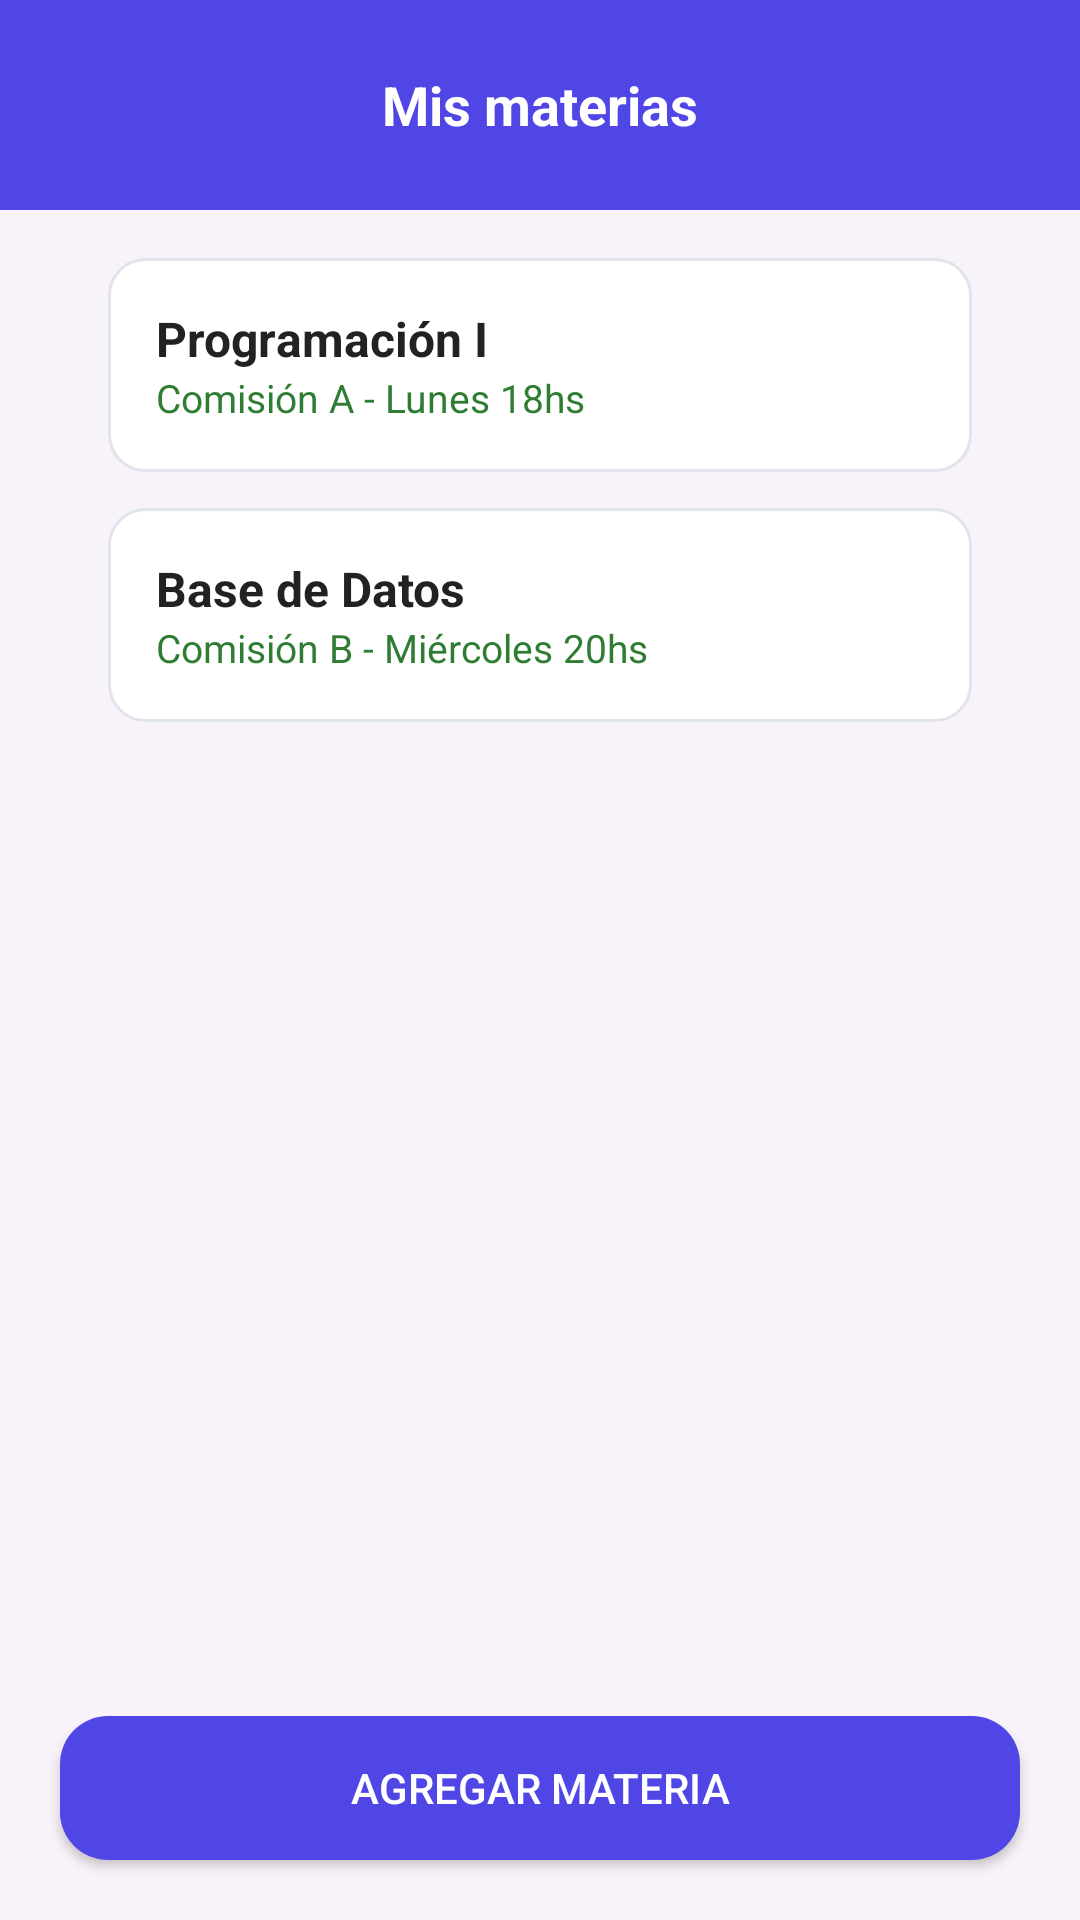

Layout XML and referenced resources for this Android screen:
<!-- AndroidManifest.xml: application theme Theme.AppCampus -->
<!-- res/layout/activity_materias.xml -->
<androidx.constraintlayout.widget.ConstraintLayout
    android:id="@+id/main"
    xmlns:android="http://schemas.android.com/apk/res/android"
    xmlns:app="http://schemas.android.com/apk/res-auto"
    android:layout_width="match_parent"
    android:layout_height="match_parent"
    android:background="@color/colorBackground">

    <TextView
        android:id="@+id/txtTitulo"
        android:layout_width="0dp"
        android:layout_height="70dp"
        android:background="@color/colorPrimary"
        android:gravity="center"
        android:text="@string/titulo_materia"
        android:textColor="@color/textWhite"
        android:textSize="18sp"
        android:textStyle="bold"
        app:layout_constraintTop_toTopOf="parent"
        app:layout_constraintStart_toStartOf="parent"
        app:layout_constraintEnd_toEndOf="parent" />

    <ScrollView
        android:id="@+id/scrollMaterias"
        android:layout_width="0dp"
        android:layout_height="0dp"
        android:layout_marginStart="@dimen/margin_screen"
        android:layout_marginEnd="@dimen/margin_screen"
        android:layout_marginBottom="@dimen/margin_between_cards"
        android:fillViewport="true"
        app:layout_constraintTop_toBottomOf="@id/txtTitulo"
        app:layout_constraintBottom_toTopOf="@id/btnAgregar"
        app:layout_constraintStart_toStartOf="parent"
        app:layout_constraintEnd_toEndOf="parent">

        <LinearLayout
            android:id="@+id/layoutListaMaterias"
            android:layout_width="match_parent"
            android:layout_height="wrap_content"
            android:orientation="vertical"
            android:padding="16dp">

            <LinearLayout
                android:layout_width="match_parent"
                android:layout_height="wrap_content"
                android:layout_marginBottom="@dimen/margin_between_cards"
                android:background="@drawable/bg_card"
                android:orientation="vertical"
                android:padding="@dimen/padding_card">

                <TextView
                    android:layout_width="131dp"
                    android:layout_height="wrap_content"
                    android:text="@string/materia_i"
                    android:textColor="@color/textPrimary"
                    android:textSize="16sp"
                    android:textStyle="bold" />

                <TextView
                    android:layout_width="wrap_content"
                    android:layout_height="wrap_content"
                    android:text="@string/prog_info"
                    android:textColor="@color/colorSuccess"
                    android:textSize="13sp" />

            </LinearLayout>

            <LinearLayout
                android:layout_width="match_parent"
                android:layout_height="wrap_content"
                android:layout_marginBottom="@dimen/margin_between_cards"
                android:background="@drawable/bg_card"
                android:orientation="vertical"
                android:padding="@dimen/padding_card">

                <TextView
                    android:layout_width="131dp"
                    android:layout_height="wrap_content"
                    android:text="@string/materia_ii"
                    android:textSize="16sp"
                    android:textStyle="bold"
                    android:textColor="@color/textPrimary"/>

                <TextView
                    android:layout_width="wrap_content"
                    android:layout_height="wrap_content"
                    android:text="@string/db_info"
                    android:textSize="13sp"
                    android:textColor="@color/colorSuccess"/>

            </LinearLayout>

        </LinearLayout>

    </ScrollView>

    <Button
        android:id="@+id/btnAgregar"
        android:layout_width="0dp"
        android:layout_height="wrap_content"
        android:layout_marginStart="@dimen/margin_screen"
        android:layout_marginEnd="@dimen/margin_screen"
        android:layout_marginBottom="@dimen/margin_button_bottom"
        android:background="@drawable/bg_button"
        android:text="@string/agregar_materia"
        android:textColor="@color/colorTextButton"
        app:layout_constraintBottom_toBottomOf="parent"
        app:layout_constraintStart_toStartOf="parent"
        app:layout_constraintEnd_toEndOf="parent"/>

</androidx.constraintlayout.widget.ConstraintLayout>
<!-- resources referenced by this layout -->
<resources>
  <color name="colorBackground">#F8F3FA</color>
  <color name="colorPrimary">#4F46E5</color>
  <color name="colorSuccess">#2E7D32</color>
  <color name="colorTextButton">#FFFFFF</color>
  <color name="textPrimary">#222222</color>
  <color name="textWhite">#FFFFFF</color>
  <dimen name="margin_between_cards">12dp</dimen>
  <dimen name="margin_button_bottom">20dp</dimen>
  <dimen name="margin_screen">20dp</dimen>
  <dimen name="padding_card">16dp</dimen>
  <!-- drawable bg_button (drawable) -->
  <?xml version="1.0" encoding="utf-8"?>
  <shape xmlns:android="http://schemas.android.com/apk/res/android">
  
      <solid android:color="@color/colorPrimary"/>
  
      <corners android:radius="@dimen/button_radius" />
  
  </shape>
  <!-- drawable bg_card (drawable) -->
  <?xml version="1.0" encoding="utf-8"?>
  <shape xmlns:android="http://schemas.android.com/apk/res/android">
  
      
  
      <solid android:color="@color/cardBackground" />
      <corners android:radius="@dimen/card_radius" />
  
      <stroke
          android:width="@dimen/border_width"
          android:color="@color/cardBorder" />
  
  </shape>
  <string name="agregar_materia">Agregar Materia</string>
  <string name="db_info">Comisión B - Miércoles 20hs</string>
  <string name="materia_i">Programación I</string>
  <string name="materia_ii">Base de Datos</string>
  <string name="prog_info">Comisión A - Lunes 18hs</string>
  <string name="titulo_materia">Mis materias</string>
  <style name="Theme.AppCampus" parent="Base.Theme.AppCampus" />
  <dimen name="button_radius">16dp</dimen>
  <color name="cardBackground">#FFFFFF</color>
  <dimen name="card_radius">12dp</dimen>
  <dimen name="border_width">1dp</dimen>
  <color name="cardBorder">#E1E4EA</color>
  <style name="Base.Theme.AppCampus" parent="Theme.Material3.DayNight.NoActionBar">
          
          
      </style>
</resources>
